Image classification data set "Durian_Leaf_Diseases" (tmai110605/DurianLeafDisease on GitHub). Class labels (5): algal, allocaridara attack, blight, healthy, phomopsis.

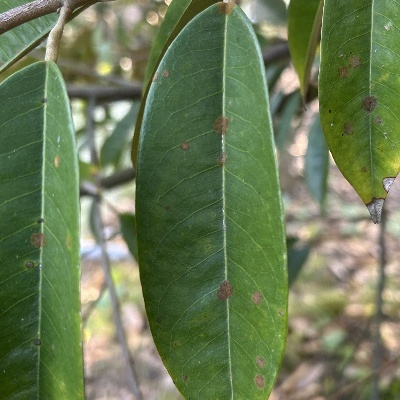
Label: algal

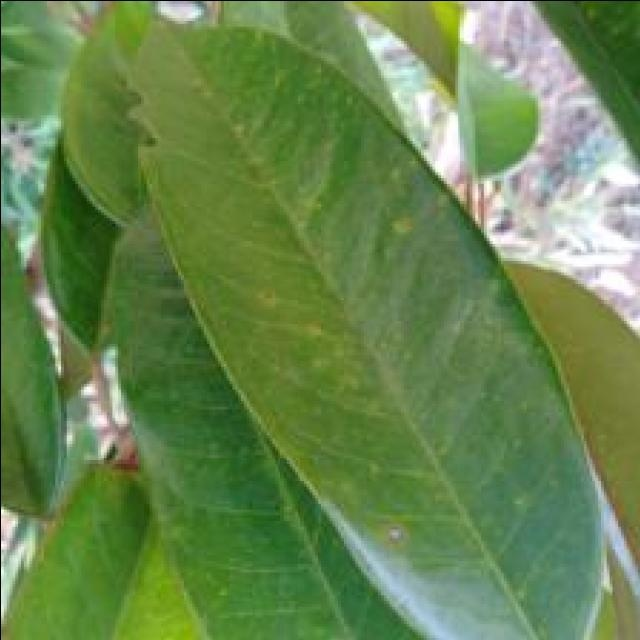
Label: phomopsis

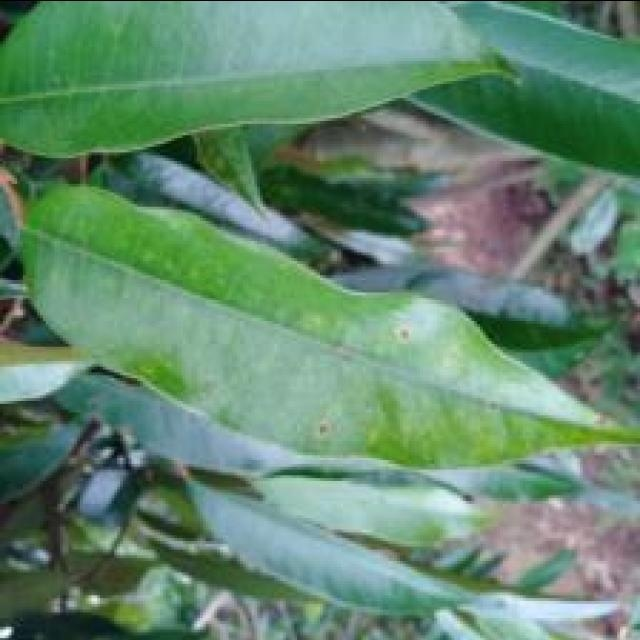
Label: phomopsis

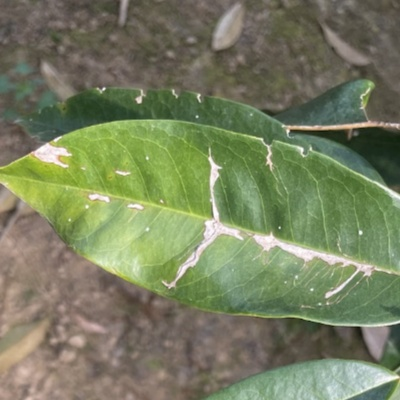
Label: blight

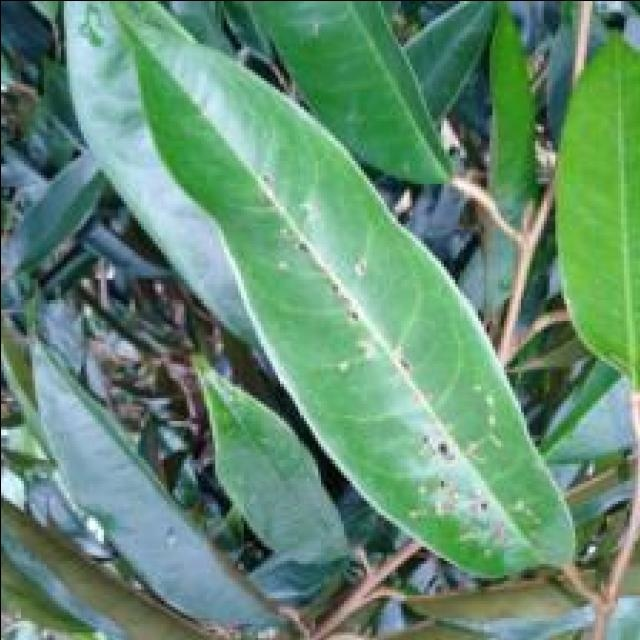
Label: allocaridara attack

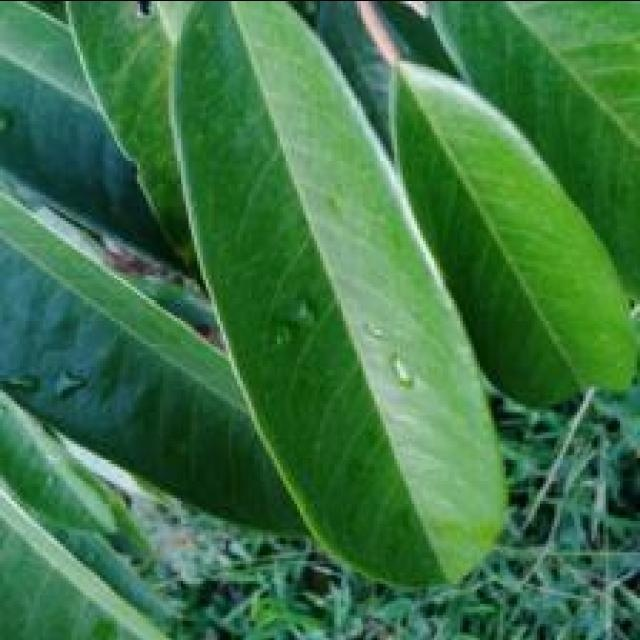
Label: healthy
